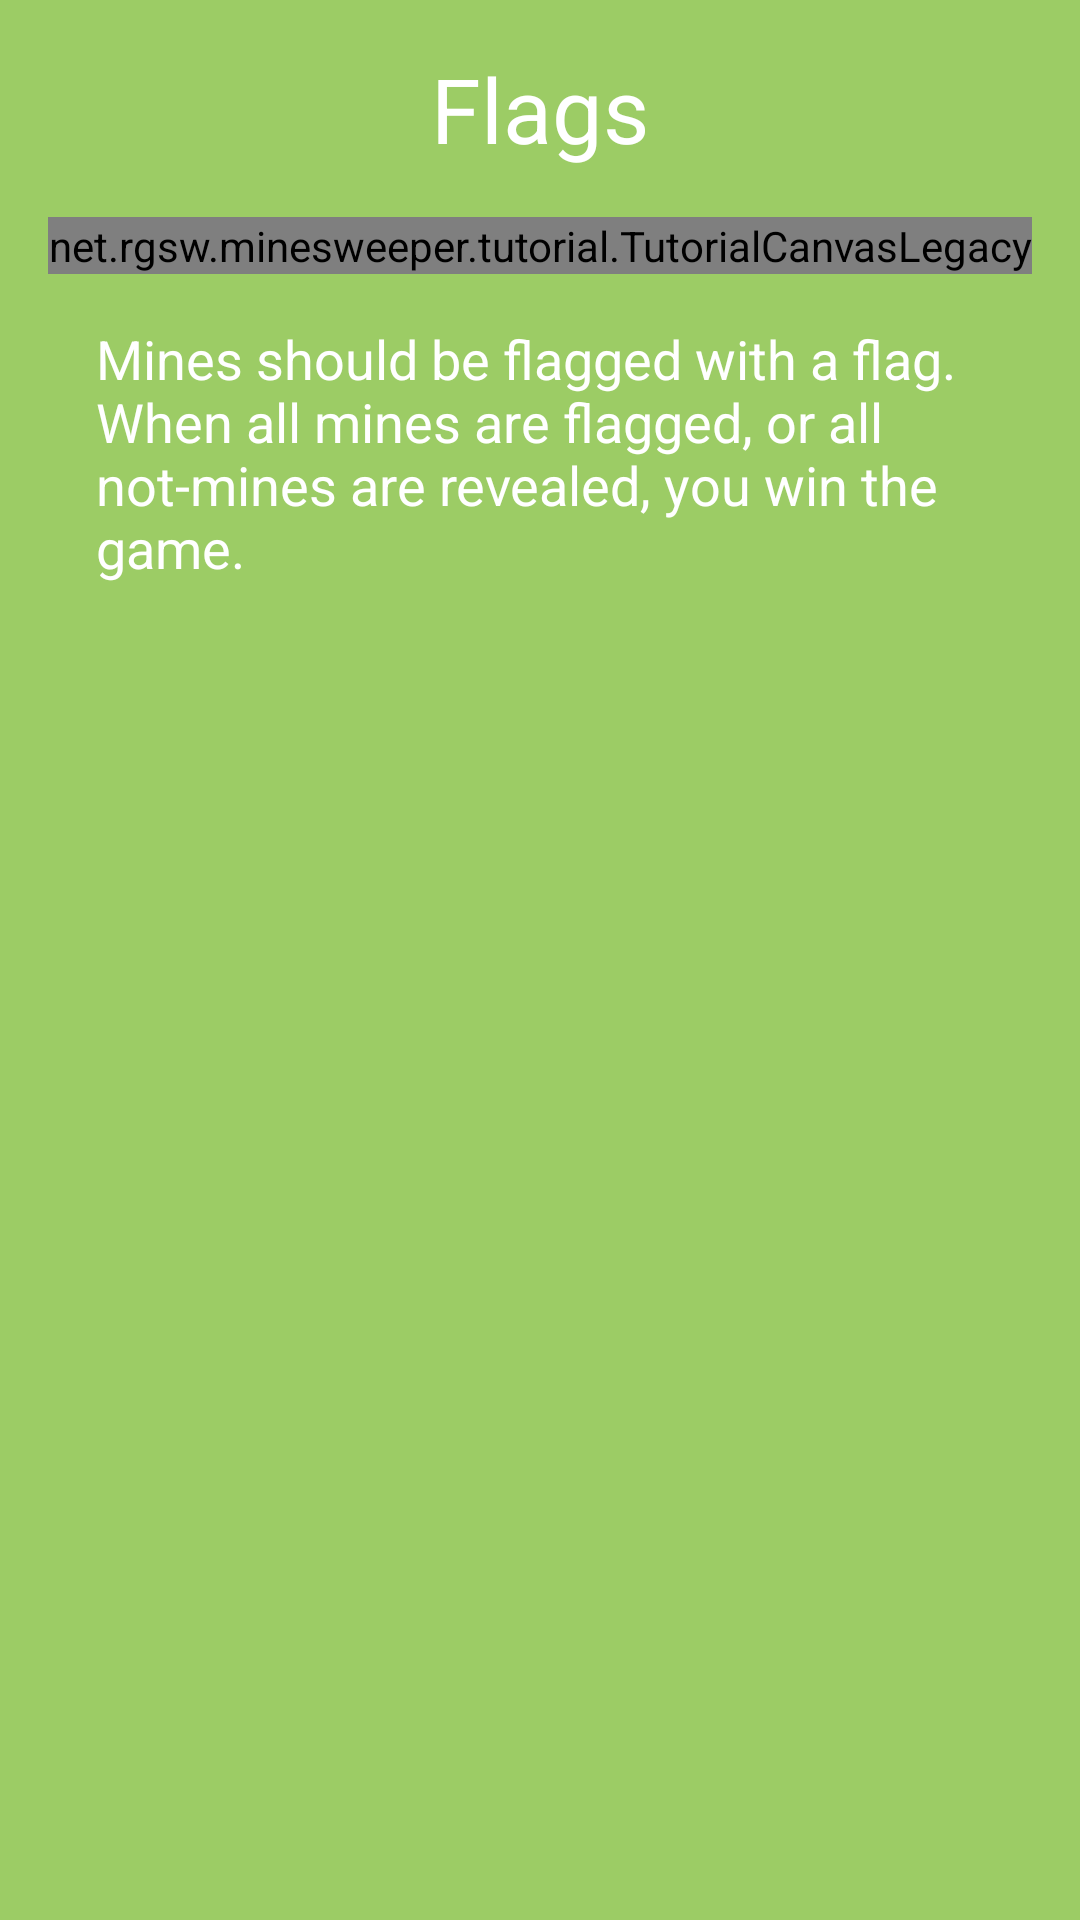

Layout XML and referenced resources for this Android screen:
<!-- AndroidManifest.xml: application theme AppTheme -->
<!-- res/layout/tutorial_page_4.xml -->
<?xml version="1.0" encoding="utf-8"?>
<ScrollView xmlns:android="http://schemas.android.com/apk/res/android"
            xmlns:app="http://schemas.android.com/apk/res-auto"
            android:layout_width="match_parent"
            android:layout_height="match_parent"
            android:background="#9ccc65">

    <android.support.constraint.ConstraintLayout
            android:layout_width="match_parent"
            android:layout_height="wrap_content">

        <TextView
                android:text="@string/tutorial_header_4"
                android:layout_width="match_parent"
                android:layout_height="wrap_content"
                android:id="@+id/textView2"
                android:textAppearance="@style/TextAppearance.AppCompat.Headline"
                android:textColor="#ffffffff"
                app:layout_constraintStart_toStartOf="parent"
                app:layout_constraintEnd_toEndOf="parent"
                android:layout_marginStart="16dp"
                android:layout_marginEnd="16dp"
                android:textAlignment="center"
                android:gravity="center"
                android:layout_marginTop="16dp"
                app:layout_constraintTop_toTopOf="parent"
                android:textSize="30sp"/>

        <net.rgsw.minesweeper.tutorial.TutorialCanvasLegacy
                android:layout_width="wrap_content"
                android:layout_height="wrap_content"
                android:id="@+id/tutorialCanvas"
                app:layout_constraintStart_toStartOf="parent"
                app:layout_constraintEnd_toEndOf="parent"
                android:layout_marginTop="16dp"
                app:layout_constraintTop_toBottomOf="@+id/textView2"/>

        <TextView
                android:text="@string/tutorial_content_4"
                android:layout_width="match_parent"
                android:layout_height="wrap_content"
                android:id="@+id/textView"
                android:textAppearance="@style/TextAppearance.AppCompat"
                android:textColor="#ffffffff"
                android:textSize="18sp"
                app:layout_constraintStart_toStartOf="parent"
                app:layout_constraintEnd_toEndOf="parent"
                android:layout_marginEnd="32dp"
                android:layout_marginStart="32dp"
                android:layout_marginTop="16dp"
                app:layout_constraintTop_toBottomOf="@+id/tutorialCanvas"
                app:layout_constraintBottom_toBottomOf="parent"
                android:layout_marginBottom="32dp"/>

    </android.support.constraint.ConstraintLayout>

</ScrollView>
<!-- resources referenced by this layout -->
<resources>
  <string name="tutorial_content_4">Mines should be flagged with a flag. When all mines are flagged, or all not-mines are revealed, you win the game.</string>
  <string name="tutorial_header_4">Flags</string>
  <color name="colorPrimary">#29B6F6</color>
  <color name="colorPrimaryDark">#0086c3</color>
  <color name="colorAccent">#FF5252</color>
  <!-- drawable ic_action_edit_mode (drawable-anydpi) -->
  <vector xmlns:android="http://schemas.android.com/apk/res/android"
          android:width="24dp"
          android:height="24dp"
          android:viewportWidth="24"
          android:viewportHeight="24"
          android:tint="#212121">
      <path
              android:fillColor="#FF000000"
              android:pathData="M3,17.25V21h3.75L17.81,9.94l-3.75,-3.75L3,17.25zM20.71,7.04c0.39,-0.39 0.39,-1.02 0,-1.41l-2.34,-2.34c-0.39,-0.39 -1.02,-0.39 -1.41,0l-1.83,1.83 3.75,3.75 1.83,-1.83z"/>
  </vector>
  <!-- drawable ic_action_delete_mode (drawable-anydpi) -->
  <vector xmlns:android="http://schemas.android.com/apk/res/android"
          android:width="24dp"
          android:height="24dp"
          android:viewportWidth="24"
          android:viewportHeight="24"
          android:tint="#212121">
      <path
              android:fillColor="#FF000000"
              android:pathData="M6,19c0,1.1 0.9,2 2,2h8c1.1,0 2,-0.9 2,-2V7H6v12zM19,4h-3.5l-1,-1h-5l-1,1H5v2h14V4z"/>
  </vector>
  <!-- drawable ic_action_clear_history (drawable-anydpi) -->
  <vector xmlns:android="http://schemas.android.com/apk/res/android"
          android:width="24dp"
          android:height="24dp"
          android:viewportWidth="24"
          android:viewportHeight="24"
          android:tint="#212121">
      <path
              android:fillColor="#FF000000"
              android:pathData="M5,13h14v-2L5,11v2zM3,17h14v-2L3,15v2zM7,7v2h14L21,7L7,7z"/>
  </vector>
  <!-- drawable ic_action_copy (drawable-anydpi) -->
  <vector xmlns:android="http://schemas.android.com/apk/res/android"
          android:width="24dp"
          android:height="24dp"
          android:viewportWidth="24"
          android:viewportHeight="24"
          android:tint="#212121">
      <path
              android:fillColor="#FF000000"
              android:pathData="M16,1L4,1c-1.1,0 -2,0.9 -2,2v14h2L4,3h12L16,1zM19,5L8,5c-1.1,0 -2,0.9 -2,2v14c0,1.1 0.9,2 2,2h11c1.1,0 2,-0.9 2,-2L21,7c0,-1.1 -0.9,-2 -2,-2zM19,21L8,21L8,7h11v14z"/>
  </vector>
  <style name="AppTheme.AppBarOverlayLight" parent="ThemeOverlay.AppCompat.ActionBar">
          <item name="android:colorControlNormal">#ffffffff</item>
          <item name="android:colorControlHighlight">#ffffffff</item>
          <item name="android:colorControlActivated">#ffffffff</item>
      </style>
  <style name="AppTheme.PopupOverlay" parent="ThemeOverlay.AppCompat.Light" />
  <!-- drawable iconbutton (drawable) -->
  <?xml version="1.0" encoding="utf-8"?>
  <ripple xmlns:android="http://schemas.android.com/apk/res/android"
          android:color="@color/ripple_material_light">
      <item android:id="@android:id/mask">
          <inset android:inset="4dp">
              <shape android:shape="oval">
                  <solid android:color="#000"/>
              </shape>
          </inset>
      </item>
  </ripple>
  <color name="revealed_color">#ffeeeeee</color>
  <color name="unrevealed_color">#ff9e9e9e</color>
  <color name="black_tint">#212121</color>
  <!-- drawable ic_found_7 (drawable-anydpi) -->
  <vector xmlns:android="http://schemas.android.com/apk/res/android"
          android:width="24dp"
          android:height="24dp"
          android:viewportWidth="30"
          android:viewportHeight="30"
          android:tint="#212121">
      <group
              android:translateX="3"
              android:translateY="3">
          <path
                  android:pathData="M18.6302,3.5174 L10.3869,22H7.7348L15.9508,4.1736H5.1784V2.0957H18.6302Z"
                  android:strokeWidth="20.9979496"
                  android:fillColor="#000000"
                  android:strokeColor="#00000000"
                  android:fillAlpha="1"/>
      </group>
  </vector>
</resources>
